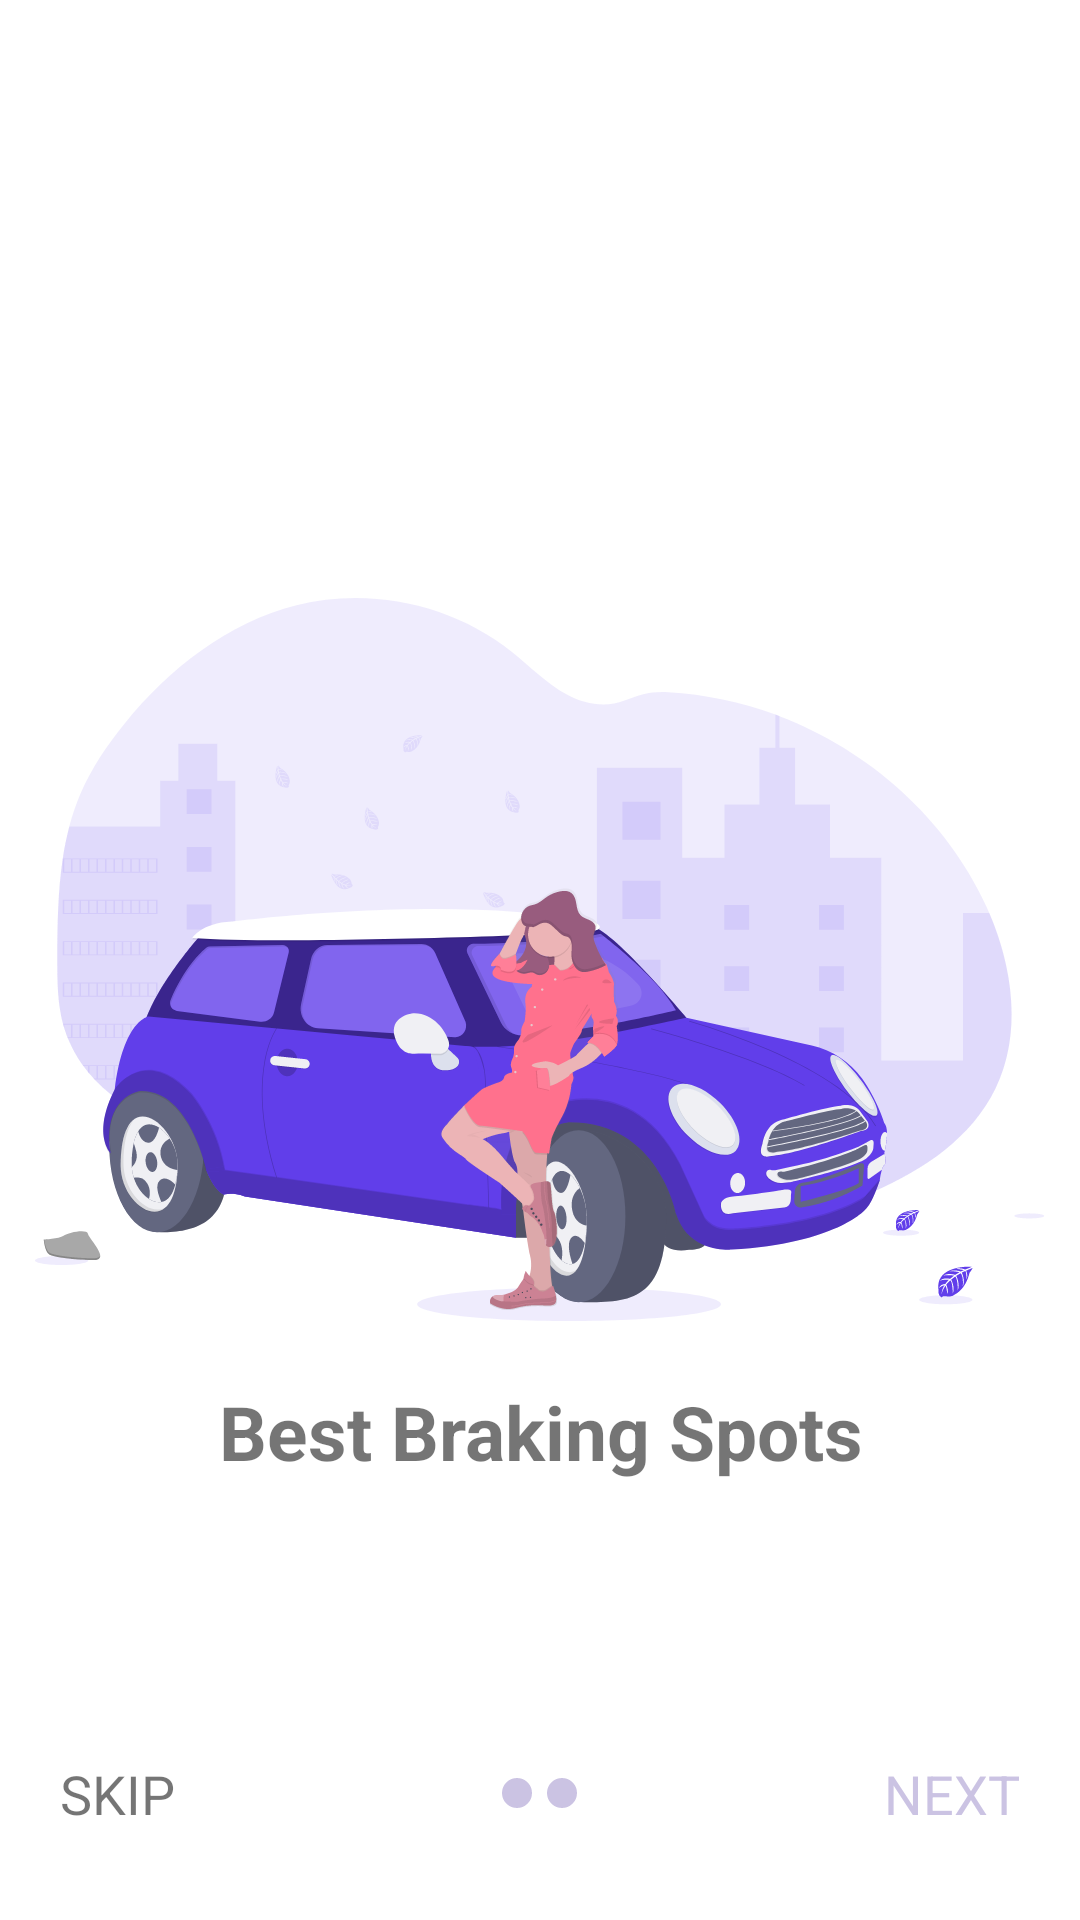

Here is an Android app screen rendered from its layout file. Give the layout XML and the strings, colors and styles it references.
<!-- AndroidManifest.xml: application theme Theme.ParkingPal -->
<!-- res/layout/intro_screen.xml -->
<?xml version="1.0" encoding="utf-8"?>
<RelativeLayout
    xmlns:android="http://schemas.android.com/apk/res/android"
    xmlns:tools="http://schemas.android.com/tools"
    android:layout_width="match_parent"
    android:layout_height="match_parent">

    <ImageView
        android:layout_width="match_parent"
        android:layout_centerHorizontal="true"
        android:layout_centerVertical="true"
        android:src="@drawable/ic_into1"
        android:id="@+id/slider_img"
        android:layout_height="wrap_content">
    </ImageView>
    <TextView
        android:layout_width="match_parent"
        android:layout_below="@+id/slider_img"
        android:text="Best Braking Spots"
        android:textStyle="bold"
        android:layout_marginTop="20dp"
        android:textSize="25dp"
        android:id="@+id/slider_txt"
        android:textAlignment="center"
        android:layout_height="wrap_content">
    </TextView>

   <RelativeLayout
       android:layout_width="match_parent"
       android:layout_alignParentBottom="true"
       android:layout_marginBottom="30dp"
       android:layout_height="wrap_content">

       <TextView
           android:layout_width="match_parent"
           android:text="SKIP"
           android:id="@+id/skip_btn"
           android:textSize="18dp"
           android:layout_marginStart="20dp"
           android:gravity="start"
           android:layout_height="wrap_content">
       </TextView>


       <LinearLayout
           android:layout_width="wrap_content"
           android:orientation="horizontal"
           android:layout_centerHorizontal="true"
           android:layout_centerVertical="true"
           android:layout_height="wrap_content">

           <ImageView
               android:layout_width="wrap_content"
               android:src="@drawable/unselected"
               android:id="@+id/ind_1"
               android:layout_height="wrap_content">
           </ImageView>

           <ImageView
               android:layout_width="wrap_content"
               android:src="@drawable/unselected"
               android:id="@+id/ind_2"
               android:layout_marginLeft="5dp"
               android:layout_height="wrap_content">
           </ImageView>

       </LinearLayout>

       <TextView
           android:layout_width="match_parent"
           android:layout_height="wrap_content"
           android:layout_marginEnd="20dp"
           android:gravity="end"
           android:text="NEXT"
           android:id="@+id/next_btn"
           android:textColor="@color/purple_500"
           android:textSize="18dp"></TextView>


   </RelativeLayout>



</RelativeLayout>
<!-- resources referenced by this layout -->
<resources>
  <color name="purple_500">#CBC3E3</color>
  <!-- drawable ic_into1: vector/xml drawable (drawable, 119719 chars, omitted) -->
  <!-- drawable unselected (drawable-v24) -->
  <?xml version="1.0" encoding="utf-8"?>
  <selector xmlns:android="http://schemas.android.com/apk/res/android">
  
      <item>
          <shape android:shape="oval">
            <solid android:color="@color/purple_700"/>
              <size android:width="10dp" android:height="10dp"/>
          </shape>
      </item>
  </selector>
  <style name="Theme.ParkingPal" parent="Theme.MaterialComponents.DayNight.NoActionBar">
          
          <item name="colorPrimary">@color/purple_500</item>
          <item name="colorPrimaryVariant">@color/purple_700</item>
          <item name="colorOnPrimary">@color/white</item>
          
          <item name="colorSecondary">@color/teal_200</item>
          <item name="colorSecondaryVariant">@color/teal_700</item>
          <item name="colorOnSecondary">@color/black</item>
          <item name="drawerArrowStyle">@style/DrawerHamburgerStyle</item>
          
          <item name="android:statusBarColor" tools:targetApi="l">?attr/colorPrimaryVariant</item>
          
      </style>
  <color name="purple_700">#CBC3E3</color>
  <color name="white">#FFFFFFFF</color>
  <color name="teal_200">#FF03DAC5</color>
  <color name="teal_700">#FF018786</color>
  <color name="black">#FF000000</color>
  <style name="DrawerHamburgerStyle" parent="@style/Widget.AppCompat.DrawerArrowToggle">
          <item name="spinBars">true</item>
          <item name="color">@color/black</item>
      </style>
</resources>
